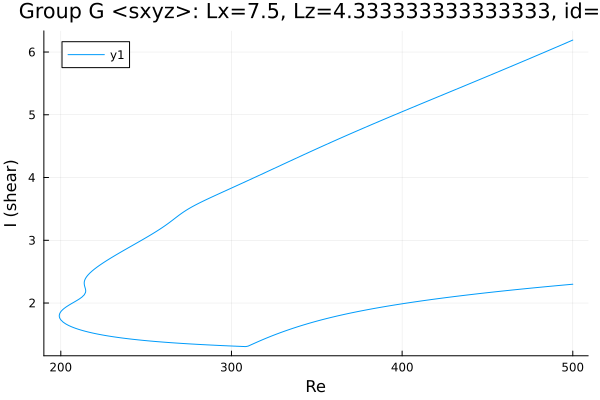

Source data for this figure (header and first rows):
Re, shear
500.0, 6.191
499.7, 6.187
498.2, 6.17
496.8, 6.153
495.4, 6.137
494, 6.12
492.6, 6.104
491.2, 6.087
489.8, 6.071
488.3, 6.054
486.9, 6.038
485.5, 6.021
484.1, 6.005
482.7, 5.988
481.3, 5.972
479.9, 5.955
478.4, 5.939
477, 5.923
475.6, 5.906
474.2, 5.89
472.8, 5.874
471.4, 5.857
470, 5.841
468.5, 5.825
467.1, 5.809
465.7, 5.792
464.3, 5.776
462.9, 5.76
461.5, 5.744
460.1, 5.728
458.6, 5.712
457.2, 5.695
455.8, 5.679
454.4, 5.663
453, 5.647
451.6, 5.631
450.2, 5.615
448.7, 5.599
447.3, 5.583
445.9, 5.567
444.5, 5.551
443.1, 5.535
441.7, 5.519
440.3, 5.503
438.8, 5.487
437.4, 5.471
436, 5.455
434.6, 5.439
433.2, 5.423
431.8, 5.407
430.4, 5.391
428.9, 5.375
427.5, 5.36
426.1, 5.344
424.7, 5.328
423.3, 5.312
421.9, 5.296
420.5, 5.28
419.1, 5.264
417.6, 5.248
... 530 more rows
